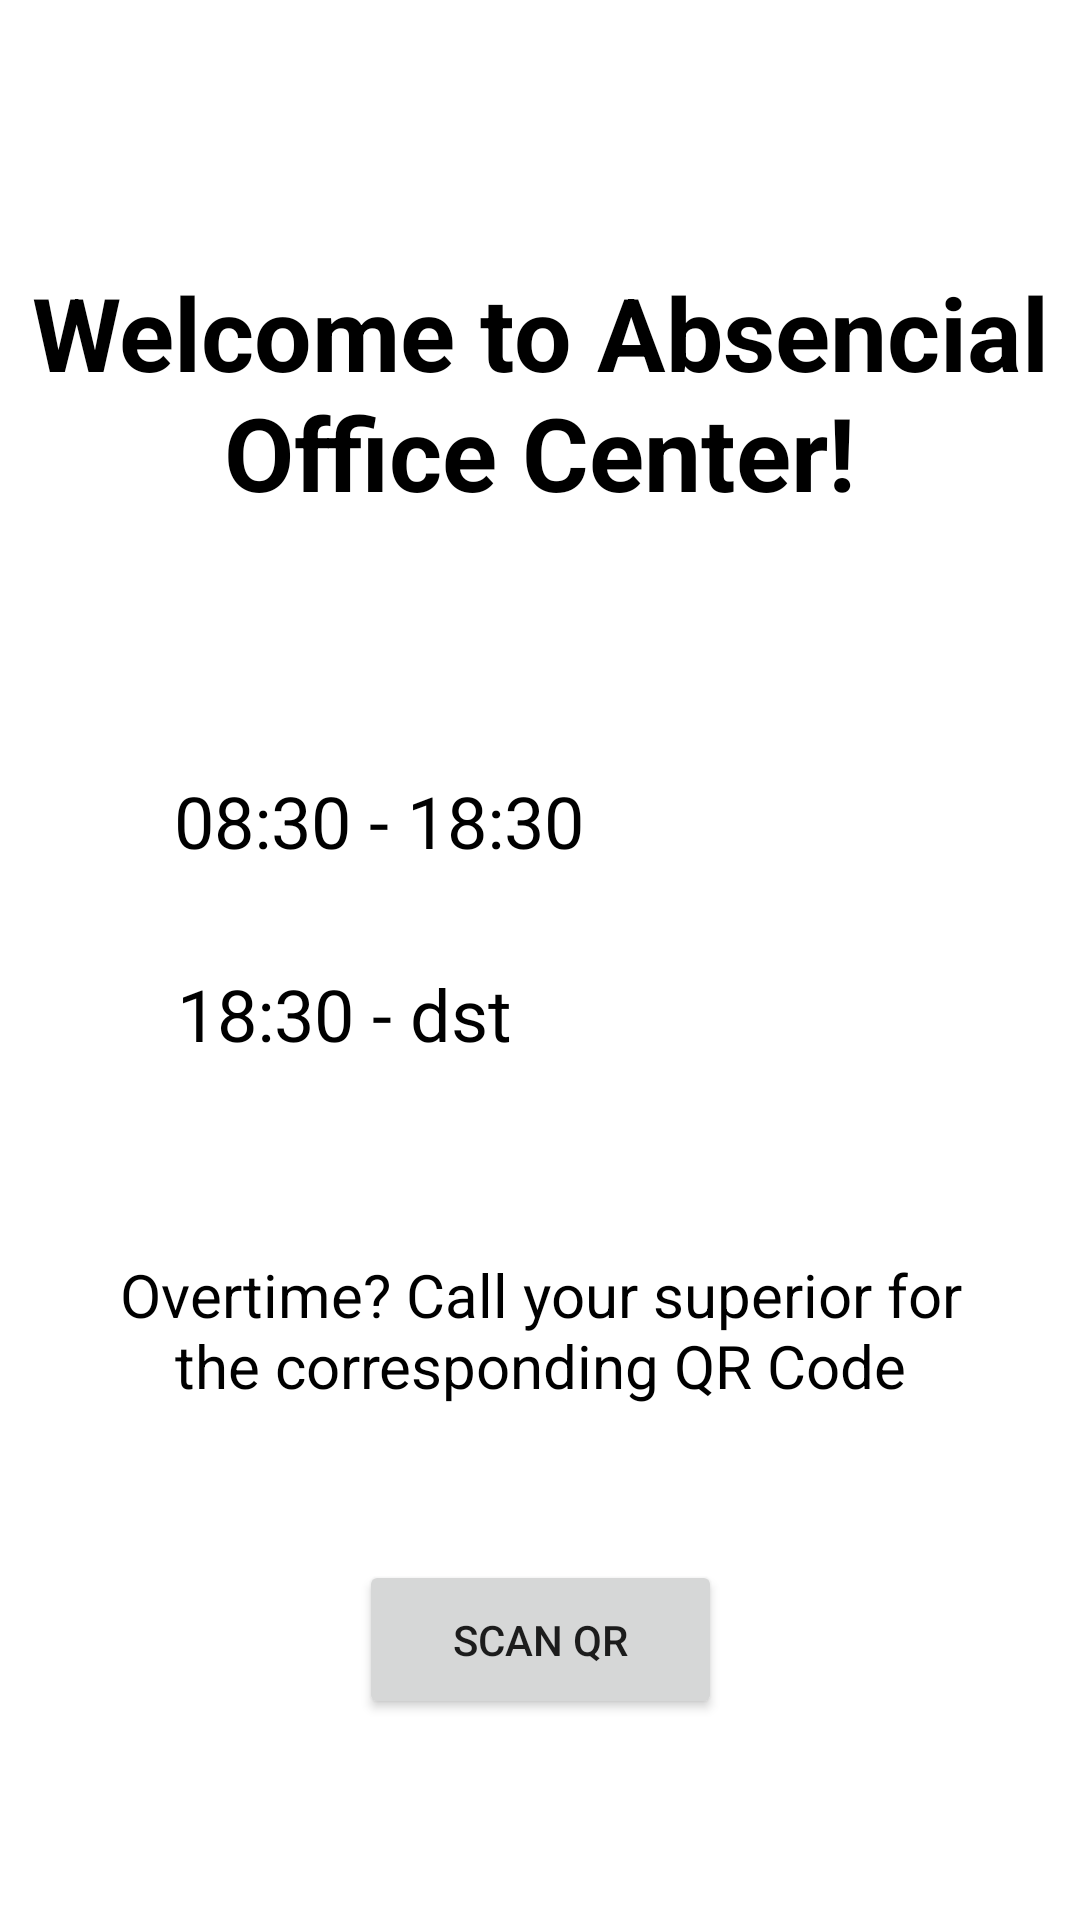

Android layout source for this screen:
<!-- AndroidManifest.xml: application theme Theme.AutoAbsen -->
<!-- res/layout/activity_hasil_qr.xml -->
<?xml version="1.0" encoding="utf-8"?>
<androidx.constraintlayout.widget.ConstraintLayout xmlns:android="http://schemas.android.com/apk/res/android"
    xmlns:app="http://schemas.android.com/apk/res-auto"
    xmlns:tools="http://schemas.android.com/tools"
    android:layout_width="match_parent"
    android:layout_height="match_parent"
    tools:context=".HasilQR"
    android:background="@drawable/gradient_list"
    android:id="@+id/hasilLayout">

    <TextView
        android:id="@+id/textView6"
        android:layout_width="wrap_content"
        android:layout_height="wrap_content"
        android:layout_marginTop="88dp"
        android:text="Welcome to Absencial Office Center!"
        android:textStyle="bold"
        android:textColor="@color/black"
        android:textAlignment="center"
        android:textSize="34sp"
        app:layout_constraintEnd_toEndOf="parent"
        app:layout_constraintHorizontal_bias="0.498"
        app:layout_constraintStart_toStartOf="parent"
        app:layout_constraintTop_toTopOf="parent" />

    <TextView
        android:id="@+id/textView7"
        android:layout_width="wrap_content"
        android:layout_height="wrap_content"
        android:layout_marginTop="84dp"
        android:text="08:30 - 18:30"
        android:textColor="@color/black"
        android:textSize="24sp"
        app:layout_constraintEnd_toEndOf="parent"
        app:layout_constraintHorizontal_bias="0.259"
        app:layout_constraintStart_toStartOf="parent"
        app:layout_constraintTop_toBottomOf="@+id/textView6" />

    <TextView
        android:id="@+id/textView8"
        android:layout_width="wrap_content"
        android:layout_height="wrap_content"
        android:layout_marginTop="32dp"
        android:text="18:30 - dst"
        android:textColor="@color/black"
        android:textSize="24sp"
        app:layout_constraintEnd_toEndOf="parent"
        app:layout_constraintHorizontal_bias="0.237"
        app:layout_constraintStart_toStartOf="parent"
        app:layout_constraintTop_toBottomOf="@+id/textView7" />

    <TextView
        android:id="@+id/textView9"
        android:layout_width="287dp"
        android:layout_height="70dp"
        android:layout_marginTop="64dp"
        android:text="Overtime? Call your superior for the corresponding QR Code"
        android:textAlignment="center"
        android:textColor="@color/black"
        android:textSize="20sp"
        app:layout_constraintEnd_toEndOf="parent"
        app:layout_constraintStart_toStartOf="parent"
        app:layout_constraintTop_toBottomOf="@+id/textView8" />

    <Button
        android:id="@+id/backQR"
        android:layout_width="121dp"
        android:layout_height="53dp"
        android:layout_marginTop="32dp"
        android:text="Scan QR"
        app:layout_constraintEnd_toEndOf="parent"
        app:layout_constraintStart_toStartOf="parent"
        app:layout_constraintTop_toBottomOf="@+id/textView9" />

</androidx.constraintlayout.widget.ConstraintLayout>
<!-- resources referenced by this layout -->
<resources>
  <style name="Theme.AutoAbsen" parent="Theme.MaterialComponents.DayNight.DarkActionBar">
          
          <item name="colorPrimary">@color/purple_500</item>
          <item name="colorPrimaryVariant">@color/purple_700</item>
          <item name="colorOnPrimary">@color/white</item>
          
          <item name="colorSecondary">@color/teal_200</item>
          <item name="colorSecondaryVariant">@color/teal_700</item>
          <item name="colorOnSecondary">@color/black</item>
          
          <item name="android:statusBarColor" tools:targetApi="l">?attr/colorPrimaryVariant</item>
          
      </style>
  <!-- not gathered from this repository: default colours our renderer supplied (Android Studio template values) -->
  <color name="purple_500">#FF6200EE</color>
  <color name="purple_700">#FF3700B3</color>
  <color name="teal_200">#FF03DAC5</color>
  <color name="teal_700">#FF018786</color>
  <color name="black">#FF000000</color>
  <color name="white">#FFFFFFFF</color>
</resources>
